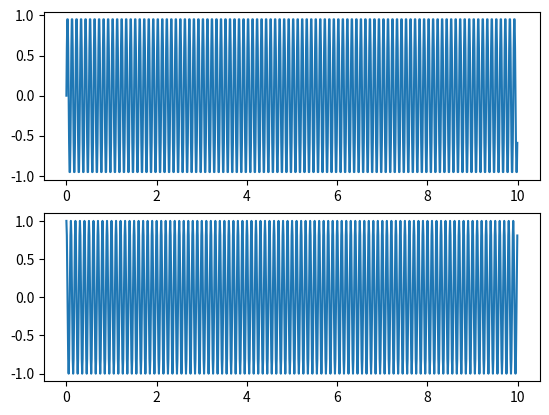

This figure's Python source: (Note: this script raises an exception after producing the figure.)
'''
P0=24107523.908
L0=126685892.6421
D0=-4195.910
P1=24108405.598
L1=126690526.4181
D1=-4198.120
#P0=21788895.586
#L0=114501422.737
#D0=-2529.398

#L1=114577483.864
#P1=21803368.922
#D1=-2541.199
lam=0.19029367279836487
ns=2
Pn = 1 / ns*P1 + (ns - 1) / ns*(P0 + lam*(L1 - L0))
Pd = 1 / ns*P1 + (ns - 1) / ns*(P0 - 0.5* lam*(D1 +D0))
print(P1)
print(Pn)
print(Pd)
print(lam*(L1 - L0))
print(0.5* lam*(D1 +D0))
'''


import numpy as np

import matplotlib.pyplot as plt

t= np.arange(1000)/100.

x = np.sin(2*np.pi*10*t)

y = np.cos(2*np.pi*10*t)

fig=plt.figure()

ax1 = plt.subplot(211)

ax2 = plt.subplot(212)

ax1.plot(t,x)

ax2.plot(t,y)

ax1.get_shared_x_axes().join(ax1, ax2)

ax1.set_xticklabels([])

# ax2.autoscale() ## call autoscale if needed

plt.show()